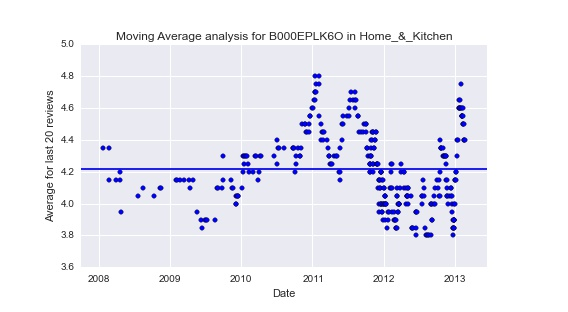

The data file committed next to this chart (first rows):
1.201132800000000000e+18, 1.203897600000000000e+18, 1.203897600000000000e+18, 1.206748800000000000e+18, 1.208476800000000000e+18, 1.208649600000000000e+18, 1.208995200000000000e+18, 1.216684800000000000e+18, 1.218931200000000000e+18, 1.223683200000000000e+18, 1.226361600000000000e+18, 1.226707200000000000e+18, 1.233360000000000000e+18, 1.233792000000000000e+18, 1.235260800000000000e+18, 1.236816000000000000e+18, 1.239062400000000000e+18, 1.239494400000000000e+18, 1.240876800000000000e+18, 1.242691200000000000e+18, 1.244678400000000000e+18, 1.244764800000000000e+18, 1.246060800000000000e+18, 1.246838400000000000e+18
4.350000000000000533e+00, 4.350000000000000533e+00, 4.150000000000000355e+00, 4.150000000000000355e+00, 4.200000000000000178e+00, 4.149999999999999467e+00, 3.950000000000000178e+00, 4.049999999999999822e+00, 4.099999999999999645e+00, 4.049999999999999822e+00, 4.099999999999999645e+00, 4.099999999999999645e+00, 4.150000000000000355e+00, 4.150000000000000355e+00, 4.150000000000000355e+00, 4.150000000000000355e+00, 4.150000000000000355e+00, 4.100000000000000533e+00, 4.150000000000000355e+00, 3.950000000000000178e+00, 3.900000000000000355e+00, 3.850000000000000089e+00, 3.899999999999999911e+00, 3.900000000000000355e+00
